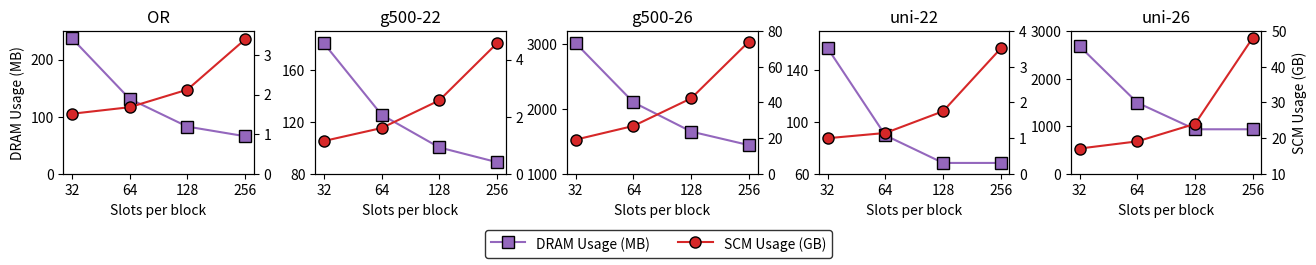

Source code (Python): (Note: this script raises an exception after producing the figure.)
import matplotlib.pyplot as plt
import numpy as np
import math

import matplotlib as mpl
import matplotlib.patches as mpatches

mpl.rcParams['pdf.fonttype'] = 42
# mpl.rcParams['ytick.labelsize'] = 25
# mpl.rcParams['xtick.labelsize'] = 25

# labels = ['BUP', 'RECEIPT', 'TMA-Ins', 'TMA-Del']

datasets = ['OR', 'g500-22', 'g500-26', 'uni-22', 'uni-26']
labels = ['32', '64', '128', '256']
figs, axes = plt.subplots(nrows=1, ncols=5)

data = np.array([
    np.array([248458280, 137725780, 86915940, 69311620]) / (1024 * 1024),
    np.array([189226620, 131695840, 105362600, 93490420]) / (1024 * 1024),
    np.array([3155367920, 2203638660, 1733391540, 1515508460]) / (1024 * 1024),
    np.array([164192360, 94081220, 71899720, 71899720]) / (1024 * 1024),
    np.array([2807967980, 1568009300, 984149980, 984149360]) / (1024 * 1024)
]
)

data2 = np.array([
    np.array([1590132992, 1762889984, 2225048064, 3548754944]) / (1024 * 1024),
    np.array([1211050368, 1685706752, 2697282560, 4786709504]) / (1024 * 1024),
    np.array([20194354688, 28206574848, 44374823424, 77594033152]) / (1024 * 1024),
    np.array([1050831104, 1204239616, 1840632832, 3681265664]) / (1024 * 1024),
    np.array([17970995072, 20070519040, 25194239488, 50388447232]) / (1024 * 1024)
]
)

y1lim = [
    (60, 250),
    (88, 190),
    (1500, 3200),
    (65, 170),
    (980, 3000)
]

y2lim = [
    (0, 3.6),
    (0, 5),
    (0, 80),
    (0.9, 4),
    (15, 50)
]


def get_highest_digit_and_offset(num):
    if num < 1.0:
        return 0, 0

    num = int(num)

    cnt = 0
    while num >= 10:
        num //= 10
        cnt += 1

    return num, cnt


def custom_yticks(ax):
    # 获取当前轴的y轴限制
    ymin, ymax = ax.get_ylim()

    # 计算最小值和最大值的最高位数
    highest_max, offset = get_highest_digit_and_offset(ymax)
    highest_min = int(ymin // (10 ** offset))

    # 确定tick的生成方式
    if highest_max - highest_min > 1:
        tick_start = highest_min * (10 ** offset)
        tick_end = highest_max * (10 ** offset)
        ticks = np.arange(tick_start, tick_end + 1, (10 ** offset))
    else:
        tick_start = ymin // ((10 ** offset) / 10) * ((10 ** offset) / 10)
        tick_end = ymax // ((10 ** offset) / 10) * ((10 ** offset) / 10)
        ticks = np.arange(tick_start, tick_end + 0.1, (10 ** offset) / 10)

    while len(ticks) > 5:
        ticks = [ticks[i] for i in range(len(ticks)) if i % 2 == 0]

    # 设置yticks
    ax.set_yticks(ticks)
    # 设置yticklabels
    # ax.set_yticklabels([f"{tick:.1f}" for tick in ticks])


bar_width = 0.1
space_width = 0.03  # 柱子之间的间距
for index in range(5):
    axes[index].set_title(datasets[index])
    axes[index].set_xlabel("Slots per block")
    axes[index].plot(labels, data[index], marker='s', linestyle='-', color='C4', markerfacecolor='C4',
                     markeredgecolor='black', markersize=8, label="DRAM usage")
    if index == 0:
        axes[index].set_ylabel('DRAM Usage (MB)')
    # axes[index].ticklabel_format(style='sci', axis='y', scilimits=(0, 0))
    axes[index].set_ylim(y1lim[index])

    custom_yticks(axes[index])

    ax2 = axes[index].twinx()
    ax2.plot(labels, data2[index] / 1000, marker='o', linestyle='-', color='C3', markerfacecolor='C3',
             markeredgecolor='black',
             markersize=8, label="SCM Usage")
    if index == 4:
        ax2.set_ylabel('SCM Usage (GB)')

    # ax2.ticklabel_format(style='sci', axis='y', scilimits=(0, 0))
    ax2.set_ylim(y2lim[index])

    custom_yticks(ax2)

figs.tight_layout(rect=[0, 0.23, 1, 1], h_pad=0, w_pad=-2.3)
# figs.tight_layout(rect=[0, 0, 1, 0.88], h_pad=0, w_pad=0)  # [左, 下, 右, 上] [0,0,1,1]
figs.set_figheight(2.5)
figs.set_figwidth(15)

import matplotlib.lines as mlines

handles1 = mlines.Line2D([], [], marker='s', linestyle='-', color='C4', markerfacecolor='C4',
                         markeredgecolor='black', markersize=8, )
handles2 = mlines.Line2D([], [], marker='o', linestyle='-', color='C3', markerfacecolor='C3',
                         markeredgecolor='black', markersize=8, )

fig_leg = plt.figlegend(labels=['DRAM Usage (MB)', 'SCM Usage (GB)'],
                        loc='lower center',
                        handles=[handles1, handles2],
                        handlelength=2.5,
                        handleheight=1.5,
                        ncol=2)
fig_leg.get_frame().set_edgecolor('black')

# from matplotlib.ticker import FormatStrFormatter
# plt.gca().yaxis.set_major_formatter(FormatStrFormatter('%.1f'))

# plt.show()
figs.savefig('./experiment/memory.pdf', bbox_inches='tight', transparent="True", pad_inches=0.01)
